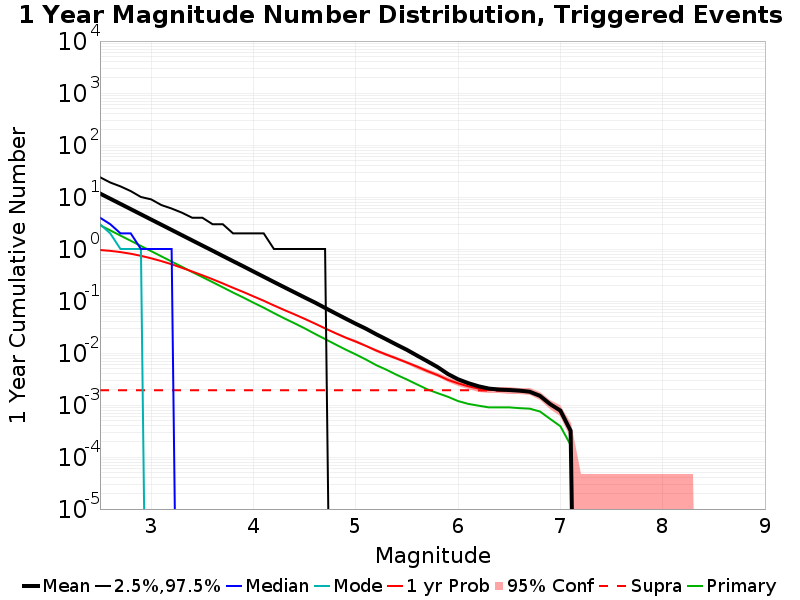

Data behind this chart, as committed beside it:
Mag, Mean, 2.5 %ile, 97.5 %ile, Median, Mode, 1 yr Probability, 1 yr Supra-Seis Prob, Primary Aftershocks Mean
2.5, 11.67, 0.0, 24.0, 4.0, 3.0, 0.957, 0.00192, 2.87
2.6, 9.273, 0.0, 19.0, 3.0, 2.0, 0.9216, 0.00192, 2.281
2.7, 7.37, 0.0, 16.0, 2.0, 1.0, 0.872, 0.00192, 1.811
2.8, 5.855, 0.0, 13.0, 2.0, 1.0, 0.8108, 0.00192, 1.44
2.9, 4.646, 0.0, 10.0, 1.0, 1.0, 0.7399, 0.00192, 1.144
3.0, 3.689, 0.0, 9.0, 1.0, 0.0, 0.6624, 0.00192, 0.9096
3.1, 2.931, 0.0, 7.0, 1.0, 0.0, 0.5849, 0.00192, 0.7228
3.2, 2.328, 0.0, 6.0, 1.0, 0.0, 0.5084, 0.00192, 0.5742
3.3, 1.847, 0.0, 5.0, 0.0, 0.0, 0.4351, 0.00192, 0.4557
3.4, 1.468, 0.0, 4.0, 0.0, 0.0, 0.3697, 0.00192, 0.3616
3.5, 1.166, 0.0, 4.0, 0.0, 0.0, 0.3127, 0.00192, 0.2888
3.6, 0.9283, 0.0, 3.0, 0.0, 0.0, 0.2624, 0.00192, 0.2305
3.7, 0.7356, 0.0, 3.0, 0.0, 0.0, 0.2178, 0.00192, 0.1833
3.8, 0.5845, 0.0, 2.0, 0.0, 0.0, 0.1795, 0.00192, 0.1455
3.9, 0.4655, 0.0, 2.0, 0.0, 0.0, 0.1493, 0.00192, 0.1168
4.0, 0.3687, 0.0, 2.0, 0.0, 0.0, 0.1228, 0.00192, 0.09273
4.1, 0.2926, 0.0, 2.0, 0.0, 0.0, 0.1011, 0.00192, 0.07431
4.2, 0.2321, 0.0, 1.0, 0.0, 0.0, 0.08215, 0.00192, 0.05854
4.3, 0.1845, 0.0, 1.0, 0.0, 0.0, 0.06722, 0.00192, 0.04648
4.4, 0.147, 0.0, 1.0, 0.0, 0.0, 0.05553, 0.00192, 0.03736
4.5, 0.1171, 0.0, 1.0, 0.0, 0.0, 0.04536, 0.00192, 0.02981
4.6, 0.09363, 0.0, 1.0, 0.0, 0.0, 0.03688, 0.00192, 0.02338
4.7, 0.07368, 0.0, 1.0, 0.0, 0.0, 0.02975, 0.00192, 0.01855
4.8, 0.05803, 0.0, 0.0, 0.0, 0.0, 0.02416, 0.00192, 0.01467
4.9, 0.04594, 0.0, 0.0, 0.0, 0.0, 0.01984, 0.00192, 0.01165
5.0, 0.03648, 0.0, 0.0, 0.0, 0.0, 0.01658, 0.00192, 0.00939
5.1, 0.0293, 0.0, 0.0, 0.0, 0.0, 0.01369, 0.00192, 0.00747
5.2, 0.02293, 0.0, 0.0, 0.0, 0.0, 0.01115, 0.00192, 0.00584
5.3, 0.01824, 0.0, 0.0, 0.0, 0.0, 0.0093, 0.00192, 0.00476
5.4, 0.01442, 0.0, 0.0, 0.0, 0.0, 0.00783, 0.00192, 0.0038
5.5, 0.01149, 0.0, 0.0, 0.0, 0.0, 0.00655, 0.00192, 0.00309
5.6, 0.0089, 0.0, 0.0, 0.0, 0.0, 0.00547, 0.00192, 0.00248
5.7, 0.00693, 0.0, 0.0, 0.0, 0.0, 0.00449, 0.00192, 0.002
5.8, 0.00536, 0.0, 0.0, 0.0, 0.0, 0.00375, 0.00192, 0.00169
5.9, 0.00395, 0.0, 0.0, 0.0, 0.0, 0.00305, 0.00192, 0.00144
6.0, 0.00312, 0.0, 0.0, 0.0, 0.0, 0.00261, 0.00192, 0.00119
6.1, 0.00263, 0.0, 0.0, 0.0, 0.0, 0.00229, 0.00192, 0.00105
6.2, 0.00229, 0.0, 0.0, 0.0, 0.0, 0.00207, 0.00191, 9.7E-4
6.3, 0.00207, 0.0, 0.0, 0.0, 0.0, 0.00195, 0.00189, 9.0E-4
6.4, 0.00198, 0.0, 0.0, 0.0, 0.0, 0.00193, 0.00189, 9.0E-4
6.5, 0.00194, 0.0, 0.0, 0.0, 0.0, 0.00191, 0.00188, 9.0E-4
6.6, 0.00189, 0.0, 0.0, 0.0, 0.0, 0.00187, 0.00184, 8.7E-4
6.7, 0.0018, 0.0, 0.0, 0.0, 0.0, 0.0018, 0.00179, 8.5E-4
6.8, 0.0015, 0.0, 0.0, 0.0, 0.0, 0.0015, 0.00149, 7.5E-4
6.9, 0.00104, 0.0, 0.0, 0.0, 0.0, 0.00104, 0.00104, 5.4E-4
7.0, 7.8E-4, 0.0, 0.0, 0.0, 0.0, 7.8E-4, 7.8E-4, 3.9E-4
7.1, 3.2E-4, 0.0, 0.0, 0.0, 0.0, 3.2E-4, 3.2E-4, 1.7E-4
7.2, 0.0, 0.0, 0.0, 0.0, 0.0, 0.0, 0.0, 0.0
7.3, 0.0, 0.0, 0.0, 0.0, 0.0, 0.0, 0.0, 0.0
7.4, 0.0, 0.0, 0.0, 0.0, 0.0, 0.0, 0.0, 0.0
7.5, 0.0, 0.0, 0.0, 0.0, 0.0, 0.0, 0.0, 0.0
7.6, 0.0, 0.0, 0.0, 0.0, 0.0, 0.0, 0.0, 0.0
7.7, 0.0, 0.0, 0.0, 0.0, 0.0, 0.0, 0.0, 0.0
7.8, 0.0, 0.0, 0.0, 0.0, 0.0, 0.0, 0.0, 0.0
7.9, 0.0, 0.0, 0.0, 0.0, 0.0, 0.0, 0.0, 0.0
8.0, 0.0, 0.0, 0.0, 0.0, 0.0, 0.0, 0.0, 0.0
8.1, 0.0, 0.0, 0.0, 0.0, 0.0, 0.0, 0.0, 0.0
8.2, 0.0, 0.0, 0.0, 0.0, 0.0, 0.0, 0.0, 0.0
8.3, 0.0, 0.0, 0.0, 0.0, 0.0, 0.0, 0.0, 0.0
8.4, 0.0, 0.0, 0.0, 0.0, 0.0, 0.0, 0.0, 0.0
... 6 more rows
